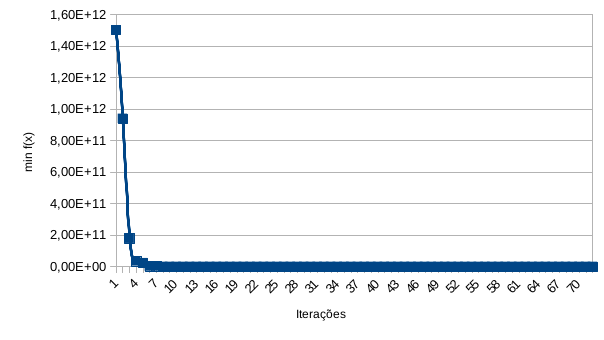

Source data for this figure (header and first rows):
1, 50E+12
9, 40E+11
1, 79E+11
3, 52E+10
2, 41E+10
2, 76E+09
2, 76E+09
4, 19E+08
4, 19E+08
4, 19E+08
2, 04E+08
2, 04E+08
1, 62E+08
1, 62E+08
1, 62E+08
1, 58E+08
8, 92E+06
8, 92E+06
8, 92E+06
424839
424839
266352
266352
89337, 2
89337, 2
21613, 7
13432, 2
11622, 9
11622, 9
11622, 9
11609, 6
10129, 7
10129, 7
9973, 57
9973, 57
9946, 98
9946, 98
9940, 87
9936, 85
9936, 85
9932, 44
9932, 44
9932, 44
9931, 09
9931, 04
9930, 92
9930, 86
9930, 86
9930, 77
9930, 76
9930, 75
9930, 75
9930, 75
9930, 75
9930, 75
9930, 75
9930, 75
9930, 75
9930, 75
9930, 75
9930, 75
... 11 more rows
